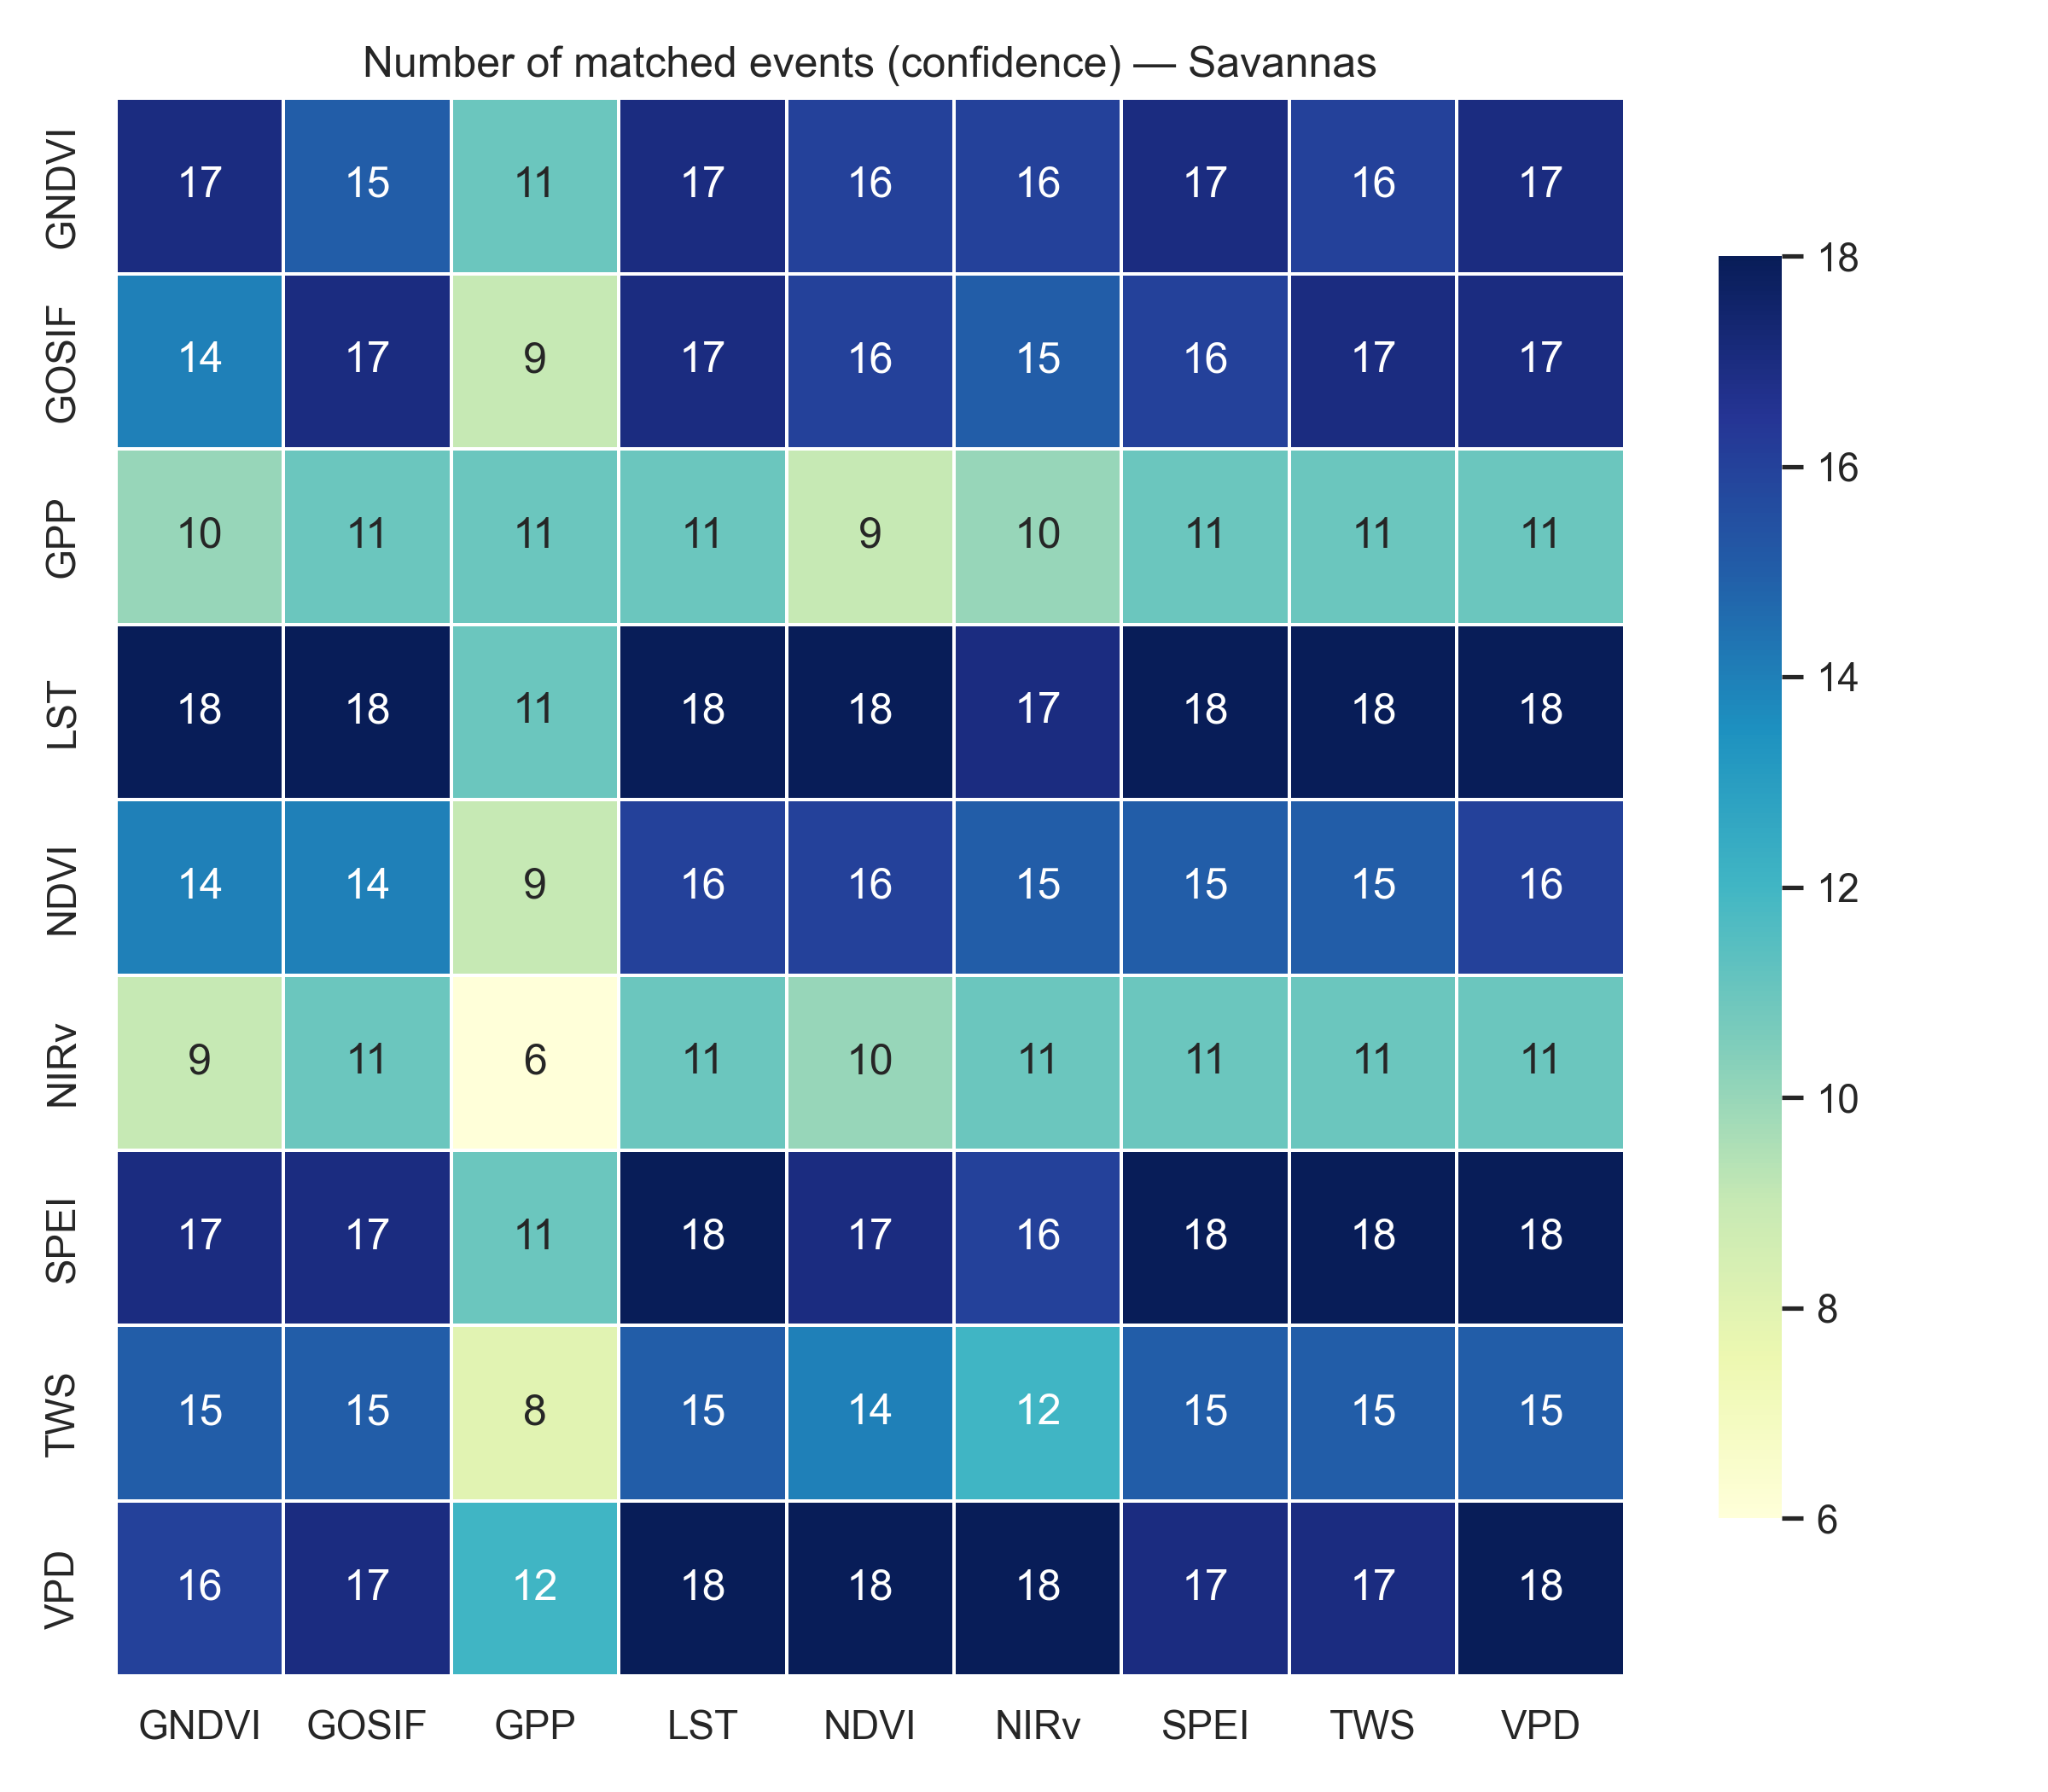

The data file committed next to this chart (first rows):
, GNDVI, GOSIF, GPP, LST, NDVI, NIRv, SPEI, TWS, VPD
GNDVI, 17, 15, 11, 17, 16, 16, 17, 16, 17
GOSIF, 14, 17, 9, 17, 16, 15, 16, 17, 17
GPP, 10, 11, 11, 11, 9, 10, 11, 11, 11
LST, 18, 18, 11, 18, 18, 17, 18, 18, 18
NDVI, 14, 14, 9, 16, 16, 15, 15, 15, 16
NIRv, 9, 11, 6, 11, 10, 11, 11, 11, 11
SPEI, 17, 17, 11, 18, 17, 16, 18, 18, 18
TWS, 15, 15, 8, 15, 14, 12, 15, 15, 15
VPD, 16, 17, 12, 18, 18, 18, 17, 17, 18
